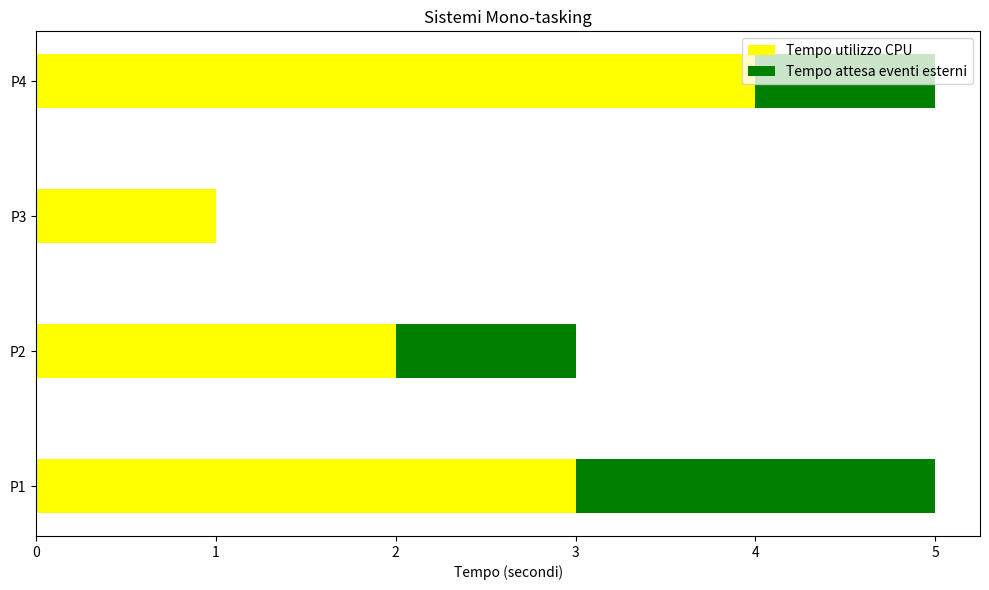

The script that saved this image: (Note: this script raises an exception after producing the figure.)
import matplotlib.pyplot as plt

# Dati per i sistemi
processi = ['P1', 'P2', 'P3', 'P4']
tempi_cpu_mono = [3, 2, 1, 4]  # Tempi utilizzo CPU (mono-tasking)
tempi_attesa_mono = [2, 1, 0, 1]  # Tempi attesa eventi esterni (mono-tasking)

tempi_cpu_multi = [3, 2, 1, 4]  # Simili al mono-tasking per CPU
tempi_attesa_multi = [2, 1, 0, 1]  # Simili al mono-tasking per attesa

time_sharing = [1, 1, 1, 1]  # Supponendo time-sharing con quantum di 1 secondo

# Funzione per creare grafico tipo Gantt
def crea_grafico(processi, cpu_times, wait_times, title, filename):
    fig, ax = plt.subplots(figsize=(10, 6))
    y_pos = range(len(processi))
    bar_height = 0.4
    
    # Aggiungere barre per il tempo CPU
    ax.barh(y_pos, cpu_times, height=bar_height, color='yellow', label='Tempo utilizzo CPU')
    
    # Aggiungere barre per il tempo di attesa
    for i, (cpu, wait) in enumerate(zip(cpu_times, wait_times)):
        if wait > 0:
            ax.barh(y_pos[i], wait, left=cpu, height=bar_height, color='green', label='Tempo attesa eventi esterni' if i == 0 else "")
    
    # Etichette
    ax.set_yticks(y_pos)
    ax.set_yticklabels(processi)
    ax.set_xlabel('Tempo (secondi)')
    ax.set_title(title)
    ax.legend(loc='upper right')
    
    # Salvare il grafico
    plt.tight_layout()
    plt.savefig(f'/mnt/data/{filename}.png')
    plt.show()

# Grafico mono-tasking
crea_grafico(processi, tempi_cpu_mono, tempi_attesa_mono, "Sistemi Mono-tasking", "mono_tasking")

# Grafico multi-tasking
crea_grafico(processi, tempi_cpu_multi, tempi_attesa_multi, "Sistemi Multi-tasking", "multi_tasking")
